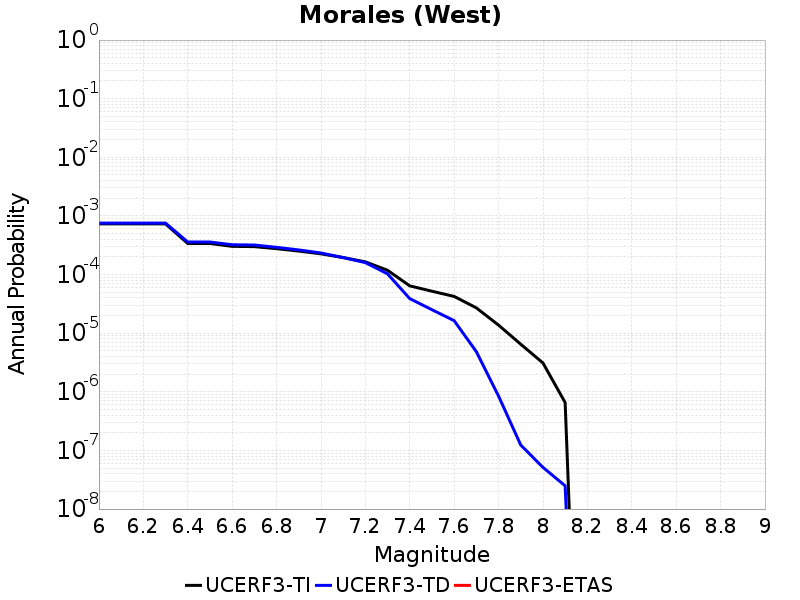

Source data for this figure (header and first rows):
Magnitude, UCERF3-TI Prob, UCERF3-TD Prob, UCERF3-ETAS Prob
6.0, 7.316453E-4, 7.548209E-4, 0.0
6.1, 7.316453E-4, 7.548209E-4, 0.0
6.2, 7.316453E-4, 7.548209E-4, 0.0
6.3, 7.316453E-4, 7.548209E-4, 0.0
6.4, 3.3933815E-4, 3.5922928E-4, 0.0
6.5, 3.3933815E-4, 3.5922928E-4, 0.0
6.6, 3.0288487E-4, 3.2253435E-4, 0.0
6.7, 2.9953578E-4, 3.1916137E-4, 0.0
6.8, 2.7647841E-4, 2.9139692E-4, 0.0
6.9, 2.516747E-4, 2.6317968E-4, 0.0
7.0, 2.2572262E-4, 2.3336291E-4, 0.0
7.1, 1.950692E-4, 1.9481353E-4, 0.0
7.2, 1.6483181E-4, 1.5988808E-4, 0.0
7.3, 1.18322445E-4, 1.0285667E-4, 0.0
7.4, 6.415427E-5, 3.8862527E-5, 0.0
7.5, 5.198549E-5, 2.5137038E-5, 0.0
7.6, 4.2398857E-5, 1.635993E-5, 0.0
7.7, 2.7033753E-5, 4.8379347E-6, 0.0
7.8, 1.3730719E-5, 8.474121E-7, 0.0
7.9, 6.4848123E-6, 1.2367843E-7, 0.0
8.0, 3.1068191E-6, 5.1434885E-8, 0.0
8.1, 6.56733E-7, 2.4942088E-8, 0.0
